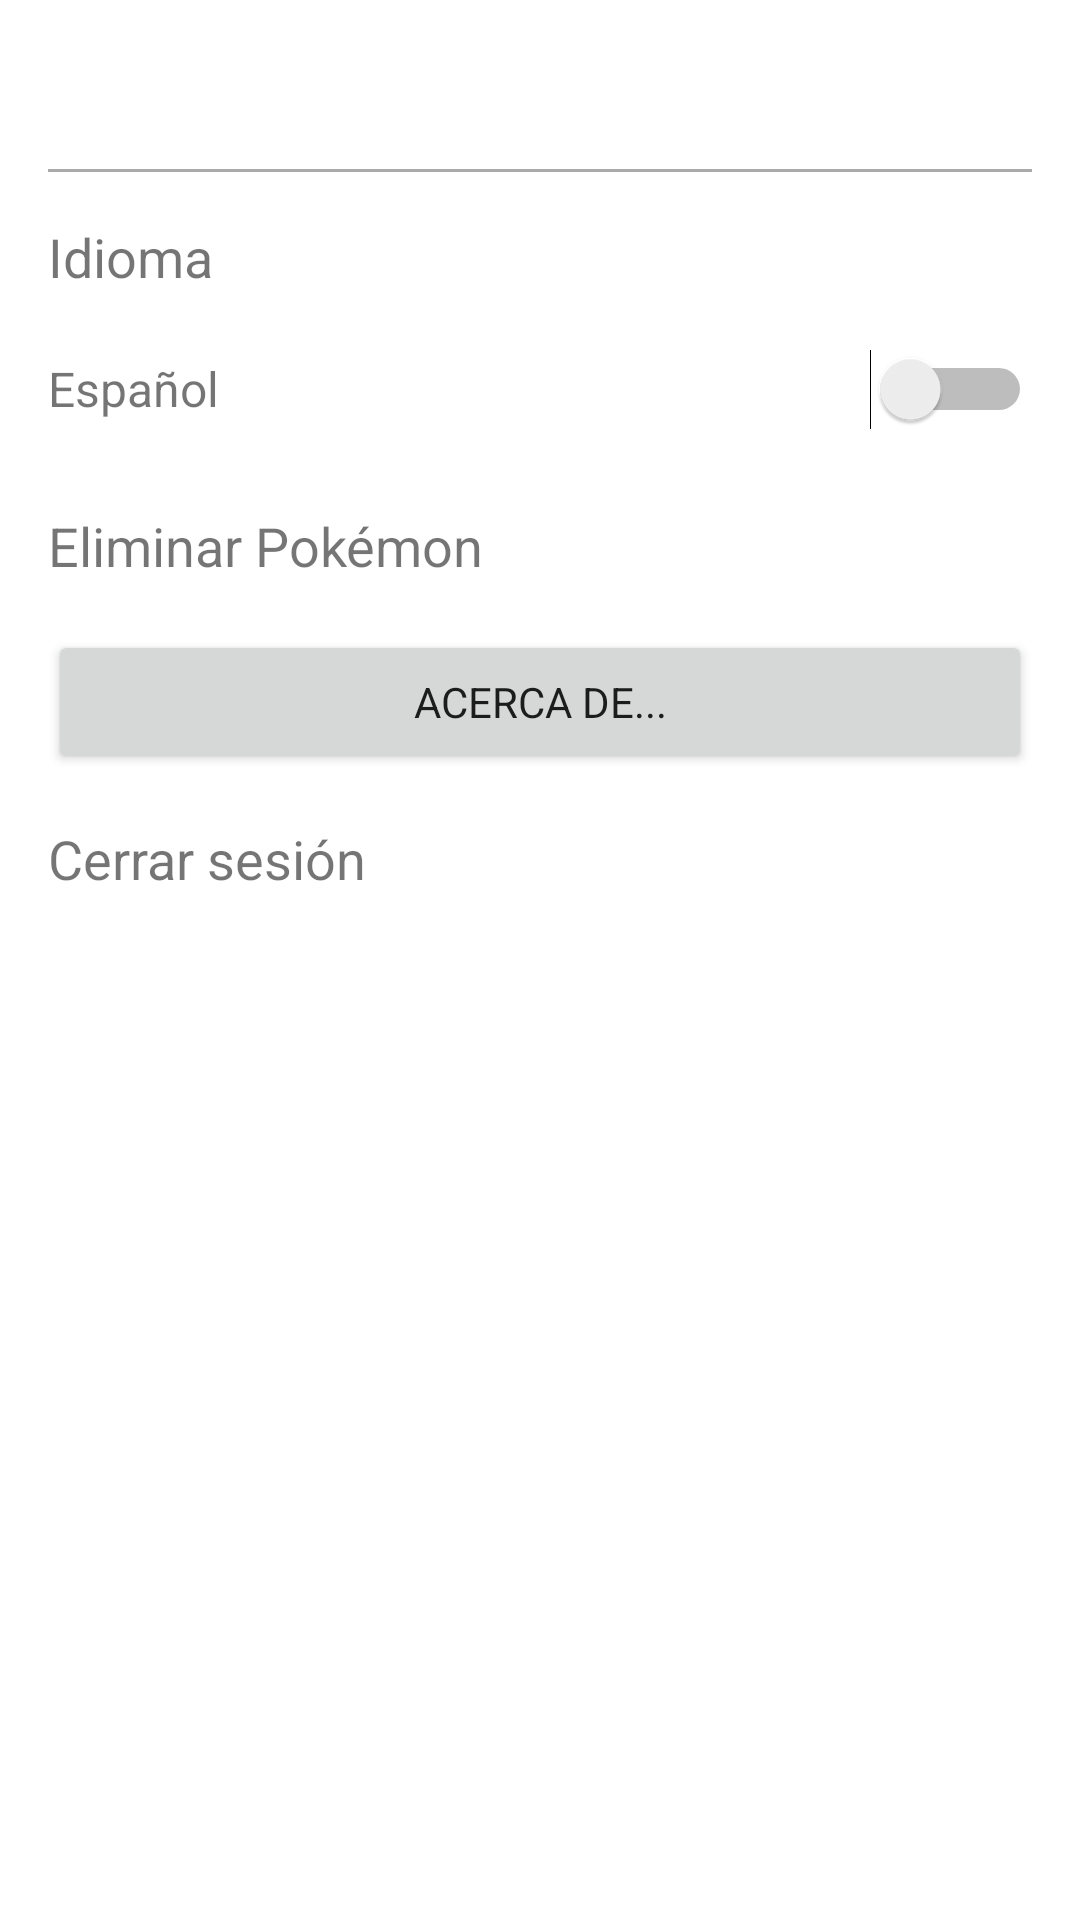

This screen was rendered from an Android layout file. Write that file and the resources it references.
<!-- AndroidManifest.xml: application theme Theme.Pokemon -->
<!-- res/layout/fragment_settings.xml -->
<ScrollView
    xmlns:android="http://schemas.android.com/apk/res/android"
    android:layout_width="match_parent"
    android:layout_height="match_parent"
    android:fillViewport="true">

    <LinearLayout
        android:layout_width="match_parent"
        android:layout_height="wrap_content"
        android:orientation="vertical"
        android:padding="16dp">

        
        <TextView
            android:layout_width="match_parent"
            android:layout_height="wrap_content"
            android:text=""
            android:textSize="24sp"
            android:textStyle="bold"
            android:gravity="center"
            android:paddingBottom="8dp" />

        
        <View
            android:layout_width="match_parent"
            android:layout_height="1dp"
            android:background="@android:color/darker_gray"
            android:layout_marginBottom="16dp" />

        
        <TextView
            android:layout_width="match_parent"
            android:layout_height="wrap_content"
            android:text="@string/language"
            android:textSize="18sp"
            android:layout_marginBottom="8dp" />

        <LinearLayout
            android:layout_width="match_parent"
            android:layout_height="wrap_content"
            android:orientation="horizontal"
            android:gravity="center_vertical"
            android:layout_marginBottom="16dp">

            <TextView
                android:layout_width="0dp"
                android:layout_height="wrap_content"
                android:layout_weight="1"
                android:text="@string/label_language"
                android:textSize="16sp"
                android:layout_marginEnd="8dp" />

            <Switch
                android:id="@+id/switch_language"
                android:layout_width="wrap_content"
                android:layout_height="48dp"
                android:minWidth="48dp"
                android:textOn="es"
                android:textOff="en"
                android:checked="false"
                android:focusable="true"
                android:clickable="true" />
        </LinearLayout>

        
        <TextView
            android:layout_width="match_parent"
            android:layout_height="wrap_content"
            android:text="@string/delete_pokemon"
            android:textSize="18sp"
            android:layout_marginBottom="16dp" />

        
        <Button
            android:id="@+id/btn_about"
            android:layout_width="match_parent"
            android:layout_height="wrap_content"
            android:text="@string/about"
            android:layout_marginBottom="16dp" />

        
        <TextView
            android:id="@+id/tv_logout"
            android:layout_width="match_parent"
            android:layout_height="wrap_content"
            android:text="@string/logout"
            android:textSize="18sp"
            android:clickable="true"
            android:focusable="true"
            android:minHeight="48dp"
            android:minWidth="48dp" />
    </LinearLayout>

</ScrollView>
<!-- resources referenced by this layout -->
<resources>
  <string name="about">Acerca de...</string>
  <string name="delete_pokemon">Eliminar Pokémon</string>
  <string name="label_language">Español</string>
  <string name="language">Idioma</string>
  <string name="logout">Cerrar sesión</string>
  <style name="Theme.Pokemon" parent="Theme.MaterialComponents.DayNight.DarkActionBar">
          
          <item name="colorPrimary">@color/colorPrimary</item>
          <item name="colorPrimaryVariant">@color/colorPrimaryDark</item>
          <item name="colorOnPrimary">@color/colorText</item>
  
          
          <item name="android:colorBackground">@color/colorBackground</item>
  
          
          <item name="colorAccent">@color/colorAccent</item>
          <item name="colorError">@color/colorError</item>
  
          
          <item name="android:fontFamily">sans-serif</item>
      </style>
  <color name="colorPrimary">#FFCC00</color>
  <color name="colorPrimaryDark">#FFA500</color>
  <color name="colorText">#000000</color>
  <color name="colorBackground">#FFFFFF</color>
  <color name="colorAccent">#3B4CCA</color>
  <color name="colorError">#FF0000</color>
</resources>
